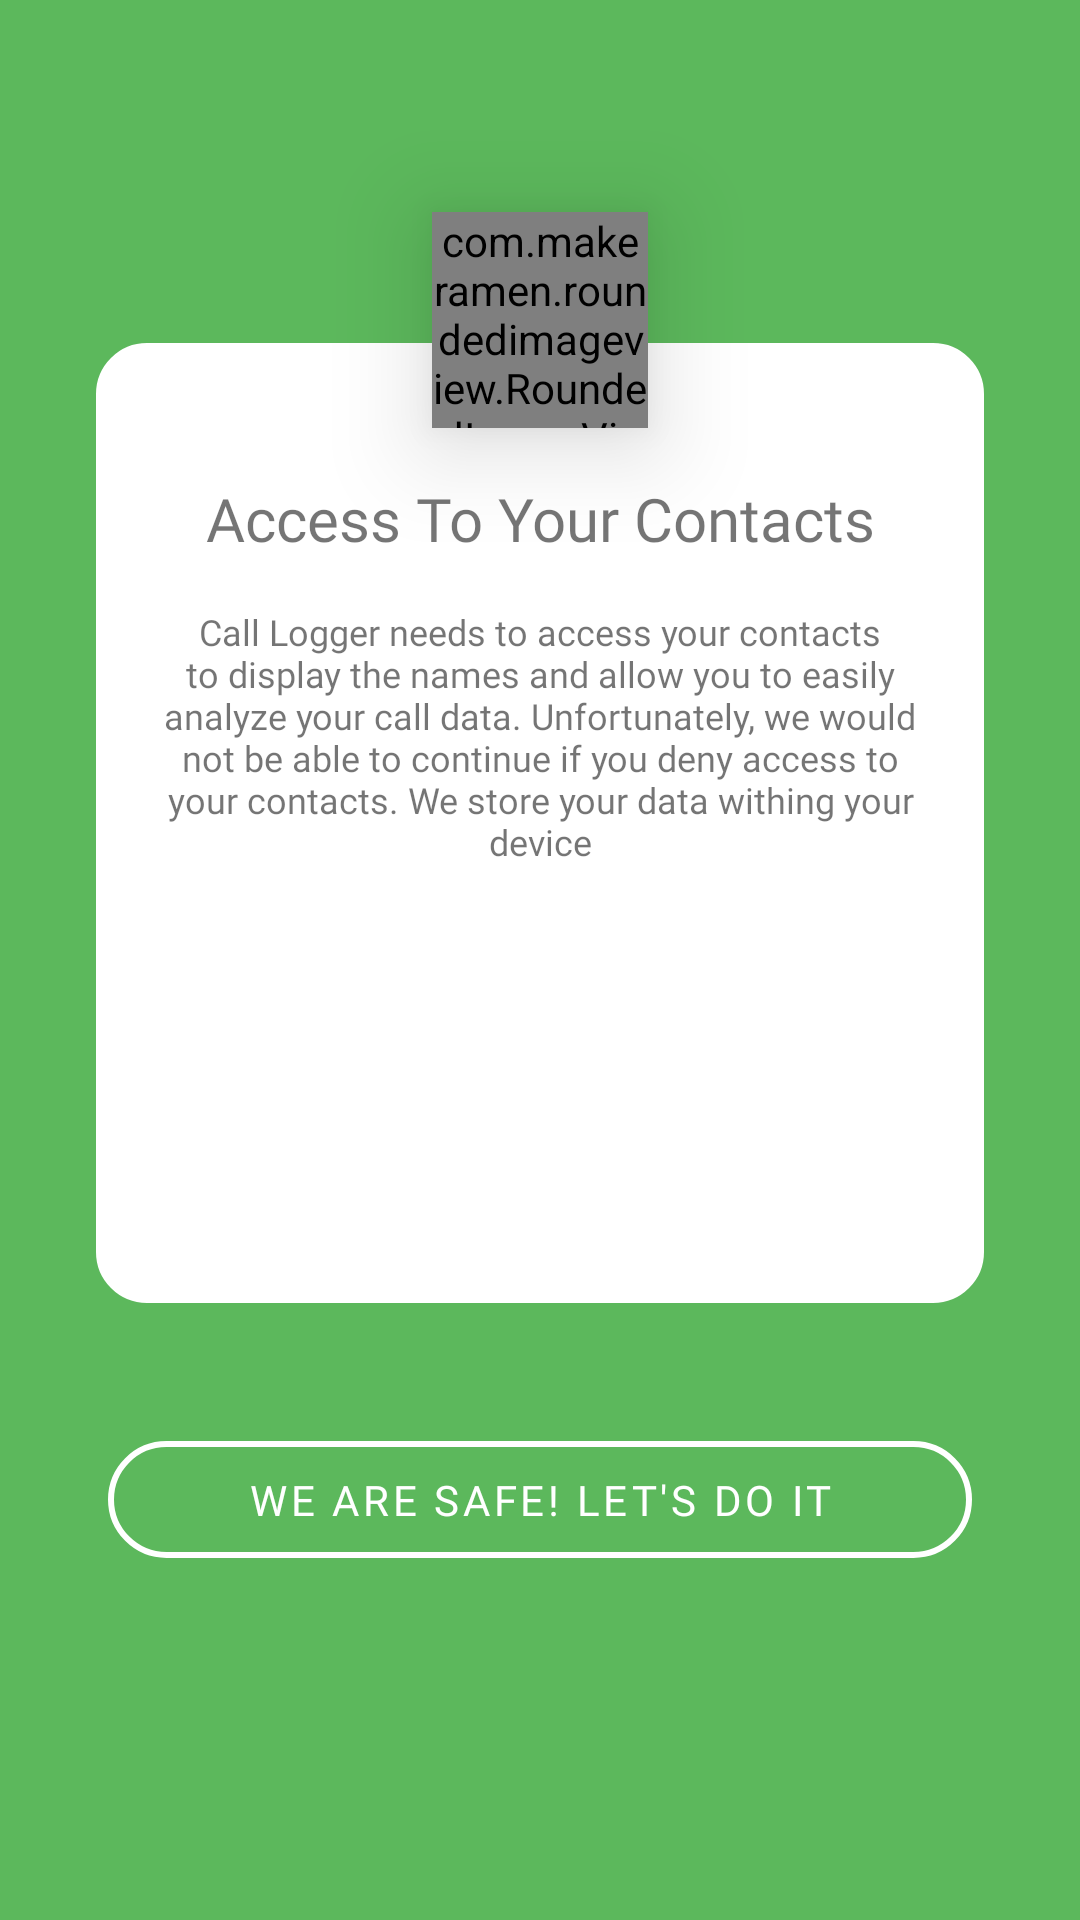

Reconstruct the res/layout file that produces this screen, plus the resources it refers to.
<!-- AndroidManifest.xml: application theme Theme.CallLogger -->
<!-- res/layout/fragment_permission_second.xml -->
<?xml version="1.0" encoding="utf-8"?>
<RelativeLayout xmlns:android="http://schemas.android.com/apk/res/android"
    xmlns:app="http://schemas.android.com/apk/res-auto"
    xmlns:tools="http://schemas.android.com/tools"
    android:layout_width="match_parent"
    android:layout_height="match_parent"
    android:background="@color/green"
    android:gravity="center"
    android:orientation="vertical"
    tools:context=".ui.Onboarding.PermissionFragmentSecond">


    <LinearLayout
        android:id="@+id/llCard"
        android:layout_width="match_parent"
        android:layout_height="320dp"
        android:layout_gravity="center"
        android:layout_marginStart="@dimen/dimens_32"
        android:layout_marginEnd="@dimen/dimens_32"
        android:layout_marginBottom="16dp"
        android:background="@drawable/card_drawable"
        android:orientation="vertical">

        <LinearLayout
            android:layout_width="match_parent"
            android:layout_height="wrap_content"
            android:layout_marginTop="@dimen/dimens_40"
            android:orientation="vertical">

            <LinearLayout
                android:layout_width="match_parent"
                android:layout_height="wrap_content"
                android:layout_marginStart="@dimen/dimens_8"
                android:layout_marginEnd="@dimen/dimens_8"
                android:gravity="center"
                android:orientation="vertical">

                <TextView
                    android:id="@+id/connectionNameCall"
                    android:layout_width="wrap_content"
                    android:layout_height="wrap_content"
                    android:fontFamily="@font/poppins_medium"
                    android:gravity="center"
                    android:text="Access To Your Contacts"
                    android:textSize="20sp" />
            </LinearLayout>

        </LinearLayout>

        <LinearLayout
            android:layout_width="match_parent"
            android:layout_height="wrap_content"
            android:layout_marginTop="@dimen/dimens_16"
            android:orientation="vertical">

            <LinearLayout
                android:layout_width="match_parent"
                android:layout_height="wrap_content"
                android:gravity="center"
                android:orientation="vertical">

                <TextView
                    android:id="@+id/permissionBodyText"
                    android:layout_width="wrap_content"
                    android:layout_height="wrap_content"
                    android:layout_marginStart="@dimen/dimens_12"
                    android:layout_marginEnd="@dimen/dimens_12"
                    android:fontFamily="@font/poppins"
                    android:gravity="center"
                    android:text="Call Logger needs to access your contacts to display the names and allow you to easily analyze your call data. Unfortunately, we would not be able to continue if you deny access to your contacts. We store your data withing your device"
                    android:textSize="12sp" />
            </LinearLayout>

        </LinearLayout>

    </LinearLayout>

    <com.makeramen.roundedimageview.RoundedImageView
        android:id="@+id/connectionPhotoDiscount"
        android:layout_width="72dp"
        android:layout_height="72dp"
        android:layout_alignParentTop="true"
        android:layout_centerHorizontal="true"
        android:layout_marginTop="-44dp"
        android:background="@color/gray_complimentary"
        android:elevation="@dimen/dimens_20"
        android:scaleType="centerInside"
        android:src="@drawable/person_image"
        app:riv_corner_radius="45dip"
        app:riv_mutate_background="true"
        app:riv_oval="true" />

    <com.google.android.material.button.MaterialButton
        android:id="@+id/agreePermission1Button"
        style="@style/Widget.MaterialComponents.Button.OutlinedButton"
        android:layout_width="match_parent"
        android:layout_height="wrap_content"
        android:layout_below="@+id/llCard"
        android:layout_marginStart="@dimen/dimens_36"
        android:layout_marginTop="@dimen/dimens_24"
        android:layout_marginEnd="@dimen/dimens_36"
        android:fontFamily="@font/poppins_medium"
        android:padding="@dimen/dimens_10"
        android:text="We are Safe! Let's do it"
        android:textColor="@color/white"
        app:cornerRadius="@dimen/dimens_20"
        app:strokeColor="@color/white"
        app:strokeWidth="@dimen/dimens_2" />


</RelativeLayout>
<!-- resources referenced by this layout -->
<resources>
  <color name="gray_complimentary">#B0A8B9</color>
  <color name="green">#5CB85C</color>
  <color name="white">#FFFFFF</color>
  <dimen name="dimens_10">10dp</dimen>
  <dimen name="dimens_12">12dp</dimen>
  <dimen name="dimens_16">16dp</dimen>
  <dimen name="dimens_2">2dp</dimen>
  <dimen name="dimens_20">20dp</dimen>
  <dimen name="dimens_24">24dp</dimen>
  <dimen name="dimens_32">32dp</dimen>
  <dimen name="dimens_36">36dp</dimen>
  <dimen name="dimens_40">40dp</dimen>
  <dimen name="dimens_8">8dp</dimen>
  <!-- drawable card_drawable (drawable) -->
  <?xml version="1.0" encoding="utf-8"?>
  <shape xmlns:android="http://schemas.android.com/apk/res/android"
      android:shape="rectangle">
  
      <solid android:color="#FFFFFF"></solid>
  
      <stroke
          android:width="2dp"
          android:color="#FFFFFF"></stroke>
  
      <padding
          android:bottom="5dp"
          android:left="5dp"
          android:right="5dp"
          android:top="5dp"></padding>
  
      <corners android:radius="16dp"></corners>
  
  </shape>
  <!-- drawable person_image (drawable) -->
  <vector xmlns:android="http://schemas.android.com/apk/res/android"
      android:width="@dimen/dimens_24"
      android:height="@dimen/dimens_24"
      android:tint="@color/grayish"
      android:viewportWidth="24"
      android:viewportHeight="24">
      <path
          android:fillColor="@android:color/white"
          android:pathData="M12,12c2.21,0 4,-1.79 4,-4s-1.79,-4 -4,-4 -4,1.79 -4,4 1.79,4 4,4zM12,14c-2.67,0 -8,1.34 -8,4v2h16v-2c0,-2.66 -5.33,-4 -8,-4z" />
  </vector>
  <style name="Theme.CallLogger" parent="Theme.MaterialComponents.Light.NoActionBar.Bridge">
          
          <item name="colorPrimary">@color/gray_complimentary</item>
          <item name="colorPrimaryVariant">@color/black</item>
          <item name="colorOnPrimary">@color/white_complimentary</item>
          
          <item name="colorSecondary">@color/dark</item>
          <item name="colorSecondaryVariant">@color/gray_complimentary</item>
          <item name="colorOnSecondary">@color/white_complimentary</item>
          
          <item name="android:statusBarColor" tools:targetApi="l">@color/white</item>
          
          <item name="android:windowLightStatusBar">true</item>
  
      </style>
  <color name="grayish">#52575D</color>
  <color name="black">#000000</color>
  <color name="white_complimentary">#FEF6FF</color>
  <color name="dark">#3D4043</color>
</resources>
